Run: headless pygame with SDL's dummy video driver; simulated clock (each Clock.tick advances the game by its frame time, no real sleeping); random seed 0; keys injected as events and as key.get_pressed() state; no mouse input.
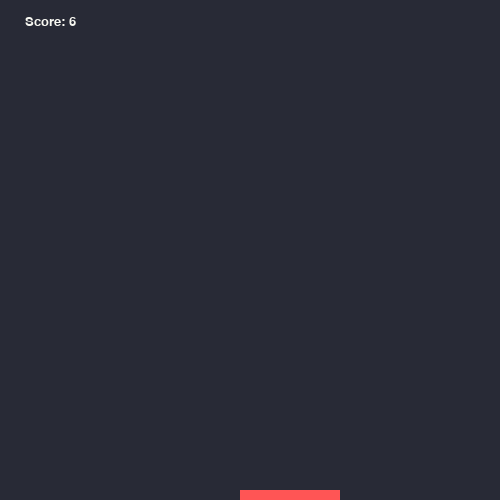
Frame 1 of 4 · flips 1–60 · no input
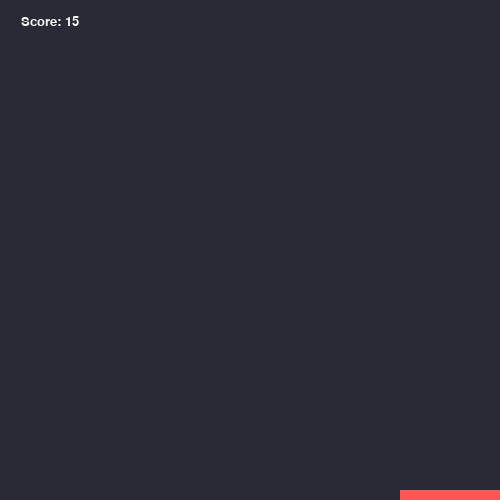
Frame 2 of 4 · flips 61–180 · tapped SPACE, RETURN · held RIGHT (→), D
Frame 3 of 4 · flips 181–300 · held DOWN (↓), S · screen unchanged from frame 2, image omitted
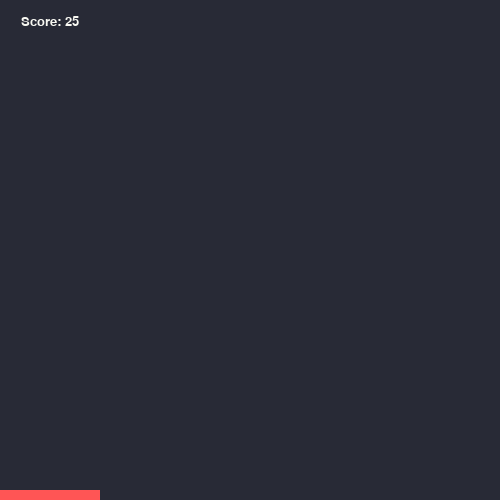
Frame 4 of 4 · flips 301–420 · held LEFT (←), A, UP (↑), W

The pygame program that drew these frames:

#! /usr/bin/python3

# pong game implimentation

import pygame
import sys
import random

frame_size_x = 500
frame_size_y = 500

pygame.font.init()
# color
black = pygame.Color(40, 42, 54)
white = pygame.Color(248, 248, 242)
red = pygame.Color(255, 85, 85)


# initialize the game Window
pygame.display.set_caption("Pong_game_testing")
game_window = pygame.display.set_mode([frame_size_x, frame_size_y])

fps_controller = pygame.time.Clock()


def init_variables():
    global bat_pos, ball_pos, square_size, direction, speed, score, ball, ball_speed, ball_direction
    bat_pos = [240, 490]
    ball_speed = [10, 10]
    square_size = 10
    direction = "CENTER"
    speed = 25
    score = 0
    ball_pos = [random.randrange(1,(frame_size_x // 4)), 1]
    ball = True
    ball_direction = "DOWN"
    print(ball_pos[0], ball_pos[1])

init_variables()

def show_score(choice, color, font, size):
    score_font = pygame.font.SysFont(font, size)
    score_surface = score_font.render("Score: "+str(score), True, color)
    score_rect = score_surface.get_rect()
    if choice == 1:
       score_rect.midtop = (frame_size_x / 10, 15)
    else:
        score_rect.midtop = (frame_size_x/2, frame_size_y/1.25)
    game_window.blit(score_surface, score_rect)


# game loop
while True:

    for event in pygame.event.get():
        if event.type == pygame.QUIT:
            pygame.quit()
            sys.exit()
        elif event.type == pygame.KEYDOWN:
            if event.key == pygame.K_RIGHT or event.key == ord("d"):
                direction = "RIGHT"
            elif event.key == pygame.K_ESCAPE:
                pygame.quit()
                sys.exit()
            elif event.key == pygame.K_LEFT or event.key == ord("a"):
                direction = "LEFT"

    if direction == "CENTER":
        pass
        # bat_pos[0] = bat_pos[0]
    elif direction == "RIGHT":
        bat_pos[0] += square_size
    elif direction == "LEFT":
        bat_pos[0] -= square_size

    if bat_pos[0] < 0:
        bat_pos[0] = 0
    elif bat_pos[0] > frame_size_x - square_size * 10:
        bat_pos[0] = frame_size_x - square_size * 10

    # ball direction
    if ball_direction == "DOWN":
        ball_pos[1] += square_size
        ball_pos[1] += ball_speed[1]
        ball_pos[0] += ball_speed[0]
    else:
        ball_pos[1] -= ball_speed[1]
        ball_direction = "UP"

    if ball_pos[1] <= 0:
        ball_direction = "DOWN"

    if ball_pos[1] >= 490 and ball_pos[0] >= bat_pos[0] and ball_pos[0] <= bat_pos[0] + square_size * 10:
        ball_speed[1] = -1 * ball_speed[1]
        ball_speed[0] = ball_speed[0] + (ball_pos[0] - (bat_pos[0] + square_size * 2.5)) / 5
        score += 1
        ball_direction = "UP"
    else:
        ball = True
    
    # for reflect back the ball
    if ball_pos[0] - 10 <= 0 or ball_pos[0] + 10 >= frame_size_x:
        ball_speed[0] = -ball_speed[0]
    if ball_pos[1] - 10 <= 0 or ball_pos[1] + 10 >= frame_size_y:
        ball_speed[1] = -ball_speed[1]

    print(score)


    show_score(1, white, 'consolas', 20)
   #  pygame.display.update()
    # fps_controller.tick(speed)


    # game window designing
    game_window.fill(black)
    # for pos in bat_pos:
    pygame.draw.rect(game_window, red, pygame.Rect(bat_pos[0], bat_pos[1], square_size * 10, square_size))
    pygame.draw.circle(game_window, white, (ball_pos[0], ball_pos[1]), 5)
    show_score(1, white, 'consolas', 20)
    pygame.display.update()
    fps_controller.tick(speed)
    
    # for new ball
    if not ball:
        ball_pos = [random.randrange(1, (frame_size_x // square_size) * square_size), 1]
        ball = True
